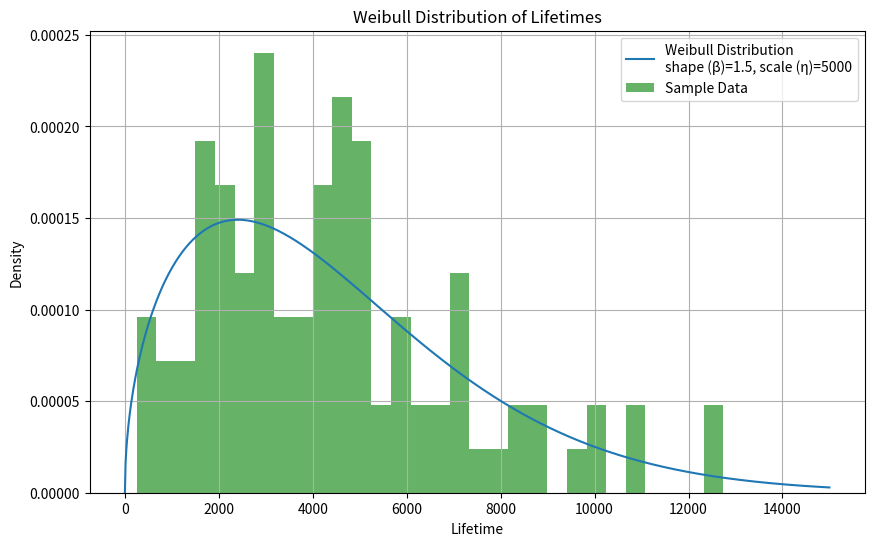

The matplotlib source for this figure:
'''
La distribuzione di Weibull 
è usata per modellare eventi il cui tasso cambia nel tempo, 
come il fallimento meccanico, 
dove il rischio di fallimento aumenta con il passare del tempo. 
Ha due parametri: β (shape) e η (scale). 
Se β > 1, la probabilità di un evento aumenta nel tempo; 
se β < 1, la probabilità diminuisce. 
La caratteristica vita (η) rappresenta il tempo caratteristico al posto del tasso degli eventi. 
La distribuzione di Weibull è quindi utile per l'analisi del tempo di fallimento. 
In Python, si possono generare numeri casuali da una distribuzione di Weibull usando stats.weibull_min.rvs.
'''
import numpy as np
import matplotlib.pyplot as plt
from scipy.stats import weibull_min

# Parametri della distribuzione di Weibull
shape = 1.5  # Parametro β
scale = 5000  # Parametro η

# Generazione di 100 numeri casuali (tempi di vita) dalla distribuzione di Weibull
lifetimes = weibull_min.rvs(shape, scale=scale, size=100)

# Creazione del grafico della distribuzione di Weibull
x = np.linspace(0, 15000, 1000)
weibull_pdf = weibull_min.pdf(x, shape, scale=scale)

plt.figure(figsize=(10, 6))
plt.plot(x, weibull_pdf, label=f'Weibull Distribution\nshape (β)={shape}, scale (η)={scale}')
plt.hist(lifetimes, bins=30, density=True, alpha=0.6, color='g', label='Sample Data')
plt.xlabel('Lifetime')
plt.ylabel('Density')
plt.title('Weibull Distribution of Lifetimes')
plt.legend()
plt.grid(True)
plt.show()
